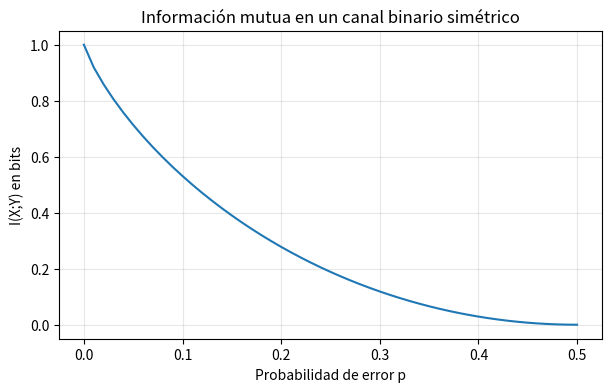

Python code for this plot:
import math


def entropia(distribucion):
    return -sum(p * math.log2(p) for p in distribucion.values() if p > 0)


def marginal_x(conjunta):
    resultado = {}
    for (x, _), p in conjunta.items():
        resultado[x] = resultado.get(x, 0) + p
    return resultado


def marginal_y(conjunta):
    resultado = {}
    for (_, y), p in conjunta.items():
        resultado[y] = resultado.get(y, 0) + p
    return resultado


def entropia_condicional_x_dado_y(conjunta):
    py = marginal_y(conjunta)
    total = 0
    for y, prob_y in py.items():
        distribucion = {x: p / prob_y for (x, y2), p in conjunta.items() if y2 == y}
        total += prob_y * entropia(distribucion)
    return total


def informacion_mutua(conjunta):
    return entropia(marginal_x(conjunta)) - entropia_condicional_x_dado_y(conjunta)

independientes = {
    (0, 0): 0.25,
    (0, 1): 0.25,
    (1, 0): 0.25,
    (1, 1): 0.25,
}

copia_perfecta = {
    (0, 0): 0.5,
    (0, 1): 0.0,
    (1, 0): 0.0,
    (1, 1): 0.5,
}

copia_con_ruido = {
    (0, 0): 0.45,
    (0, 1): 0.05,
    (1, 0): 0.05,
    (1, 1): 0.45,
}

casos = {
    "independientes": independientes,
    "copia perfecta": copia_perfecta,
    "copia con ruido": copia_con_ruido,
}

for nombre, conjunta in casos.items():
    hx = entropia(marginal_x(conjunta))
    hxy = entropia_condicional_x_dado_y(conjunta)
    ixy = informacion_mutua(conjunta)
    print(f"{nombre:16s} H(X) = {hx:.4f}  H(X|Y) = {hxy:.4f}  I(X;Y) = {ixy:.4f}")

def conjunta_canal_binario(p):
    return {
        (0, 0): 0.5 * (1 - p),
        (0, 1): 0.5 * p,
        (1, 0): 0.5 * p,
        (1, 1): 0.5 * (1 - p),
    }


for p in [0, 0.01, 0.05, 0.1, 0.2, 0.5]:
    conjunta = conjunta_canal_binario(p)
    print(f"p = {p:>4.2f}  I(X;Y) = {informacion_mutua(conjunta):.4f} bits")

probabilidades = [i / 100 for i in range(0, 51)]
mutuas = [informacion_mutua(conjunta_canal_binario(p)) for p in probabilidades]

try:
    import matplotlib.pyplot as plt
except ImportError:
    print("matplotlib no está instalado; se omite la gráfica.")
else:
    plt.figure(figsize=(7, 4))
    plt.plot(probabilidades, mutuas)
    plt.xlabel("Probabilidad de error p")
    plt.ylabel("I(X;Y) en bits")
    plt.title("Información mutua en un canal binario simétrico")
    plt.grid(True, alpha=0.3)
    plt.show()
